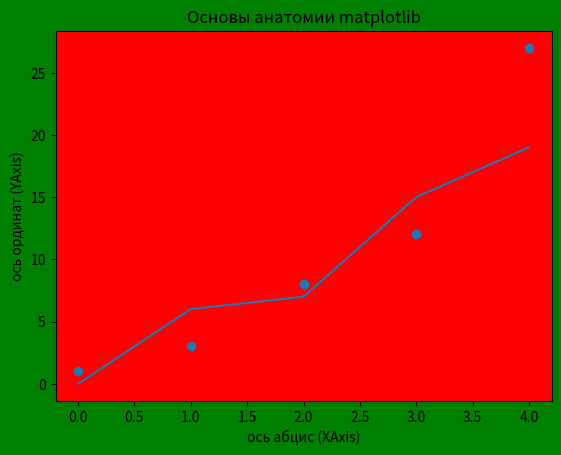

Python code for this plot:
#!/usr/bin/python3
# -*- coding: utf-8 -*- 
import matplotlib.pyplot as plt

fig = plt.figure()
ax = fig.add_subplot(111) # We'll explain the "111" later. Basically, 1 row and 1 column.

fig.set_facecolor('green')

ax.set_facecolor('red')

ax.set_title('Основы анатомии matplotlib')
ax.set_xlabel('ось абцис (XAxis)')
ax.set_ylabel('ось ординат (YAxis)')
ax.plot([0, 1, 2, 3, 4], [0, 6, 7, 15, 19])
ax.scatter([0, 1, 2, 3, 4], [1, 3, 8, 12, 27])

plt.show()
